Photos from the image-classification dataset "data" in the GitHub repository angelabk49/osteoporosis-detection. Its 3 classes are: normal, osteopenia, osteoporosis.

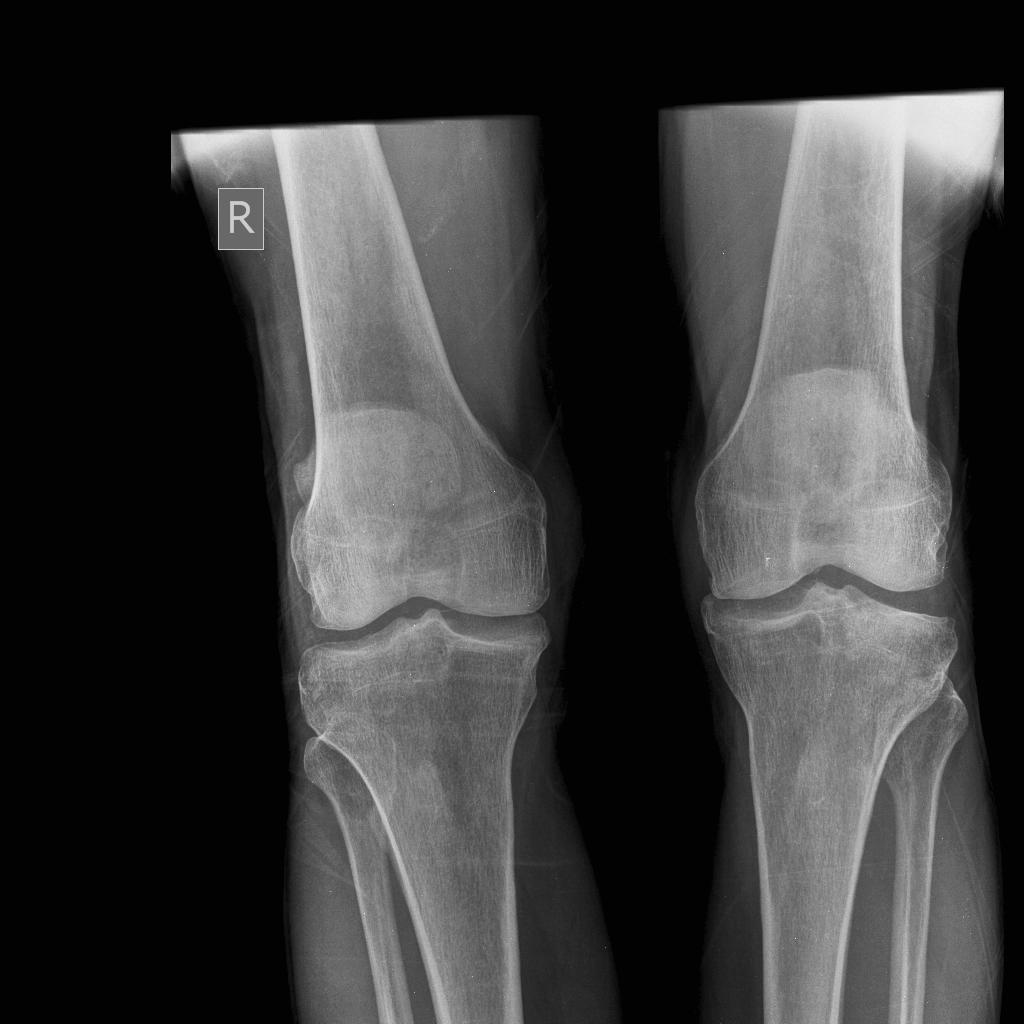
Label: osteopenia

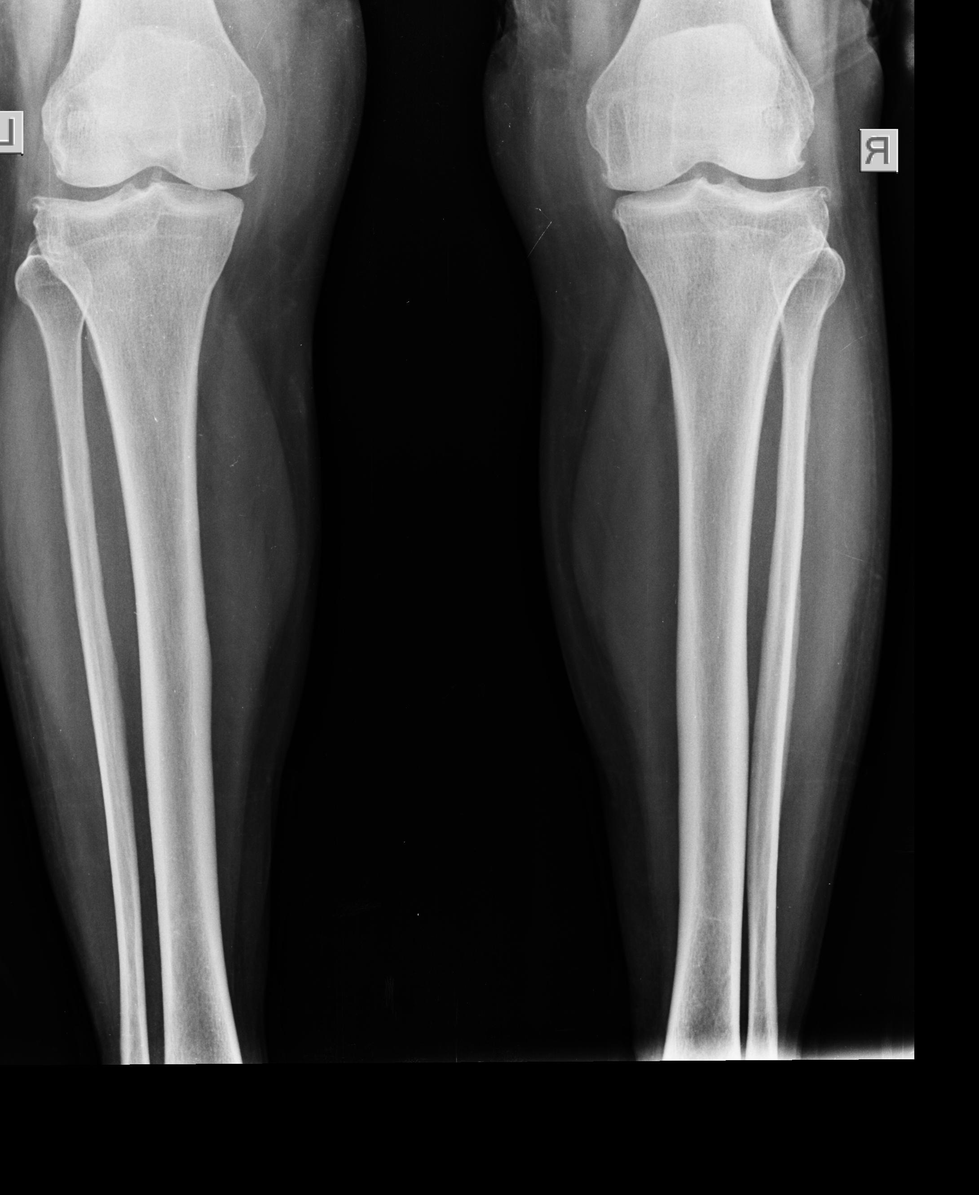
Label: osteoporosis

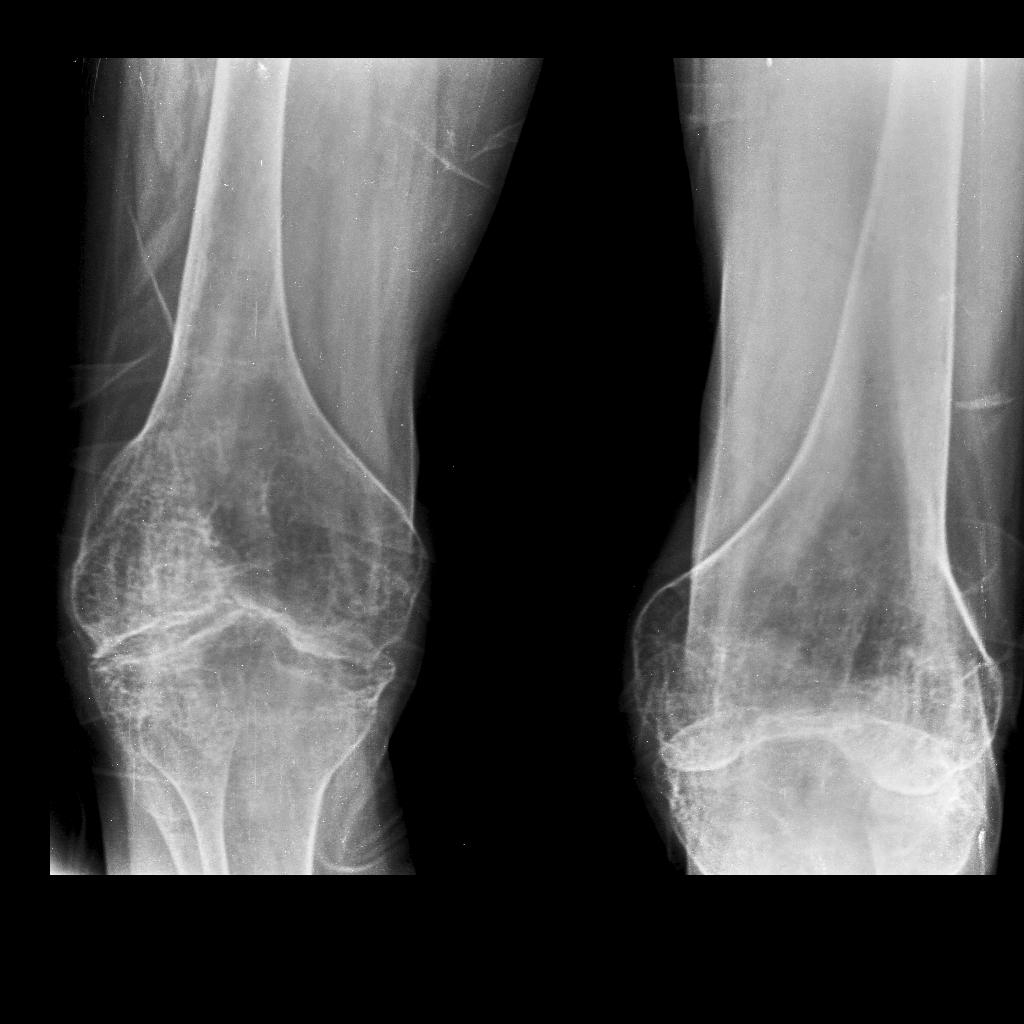
Label: normal

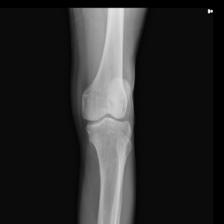
Label: osteoporosis

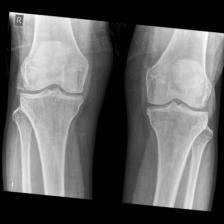
Label: osteopenia

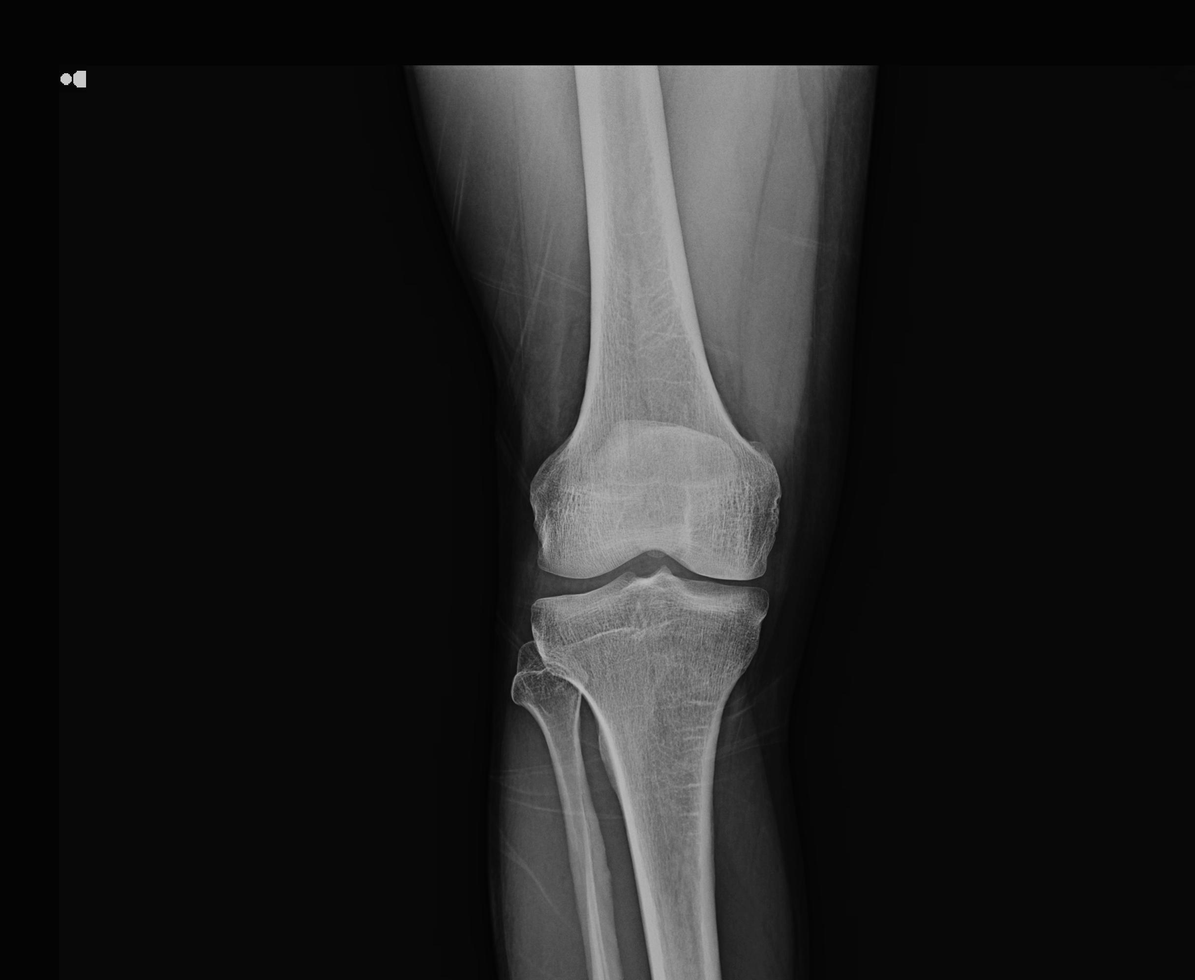
Label: normal
